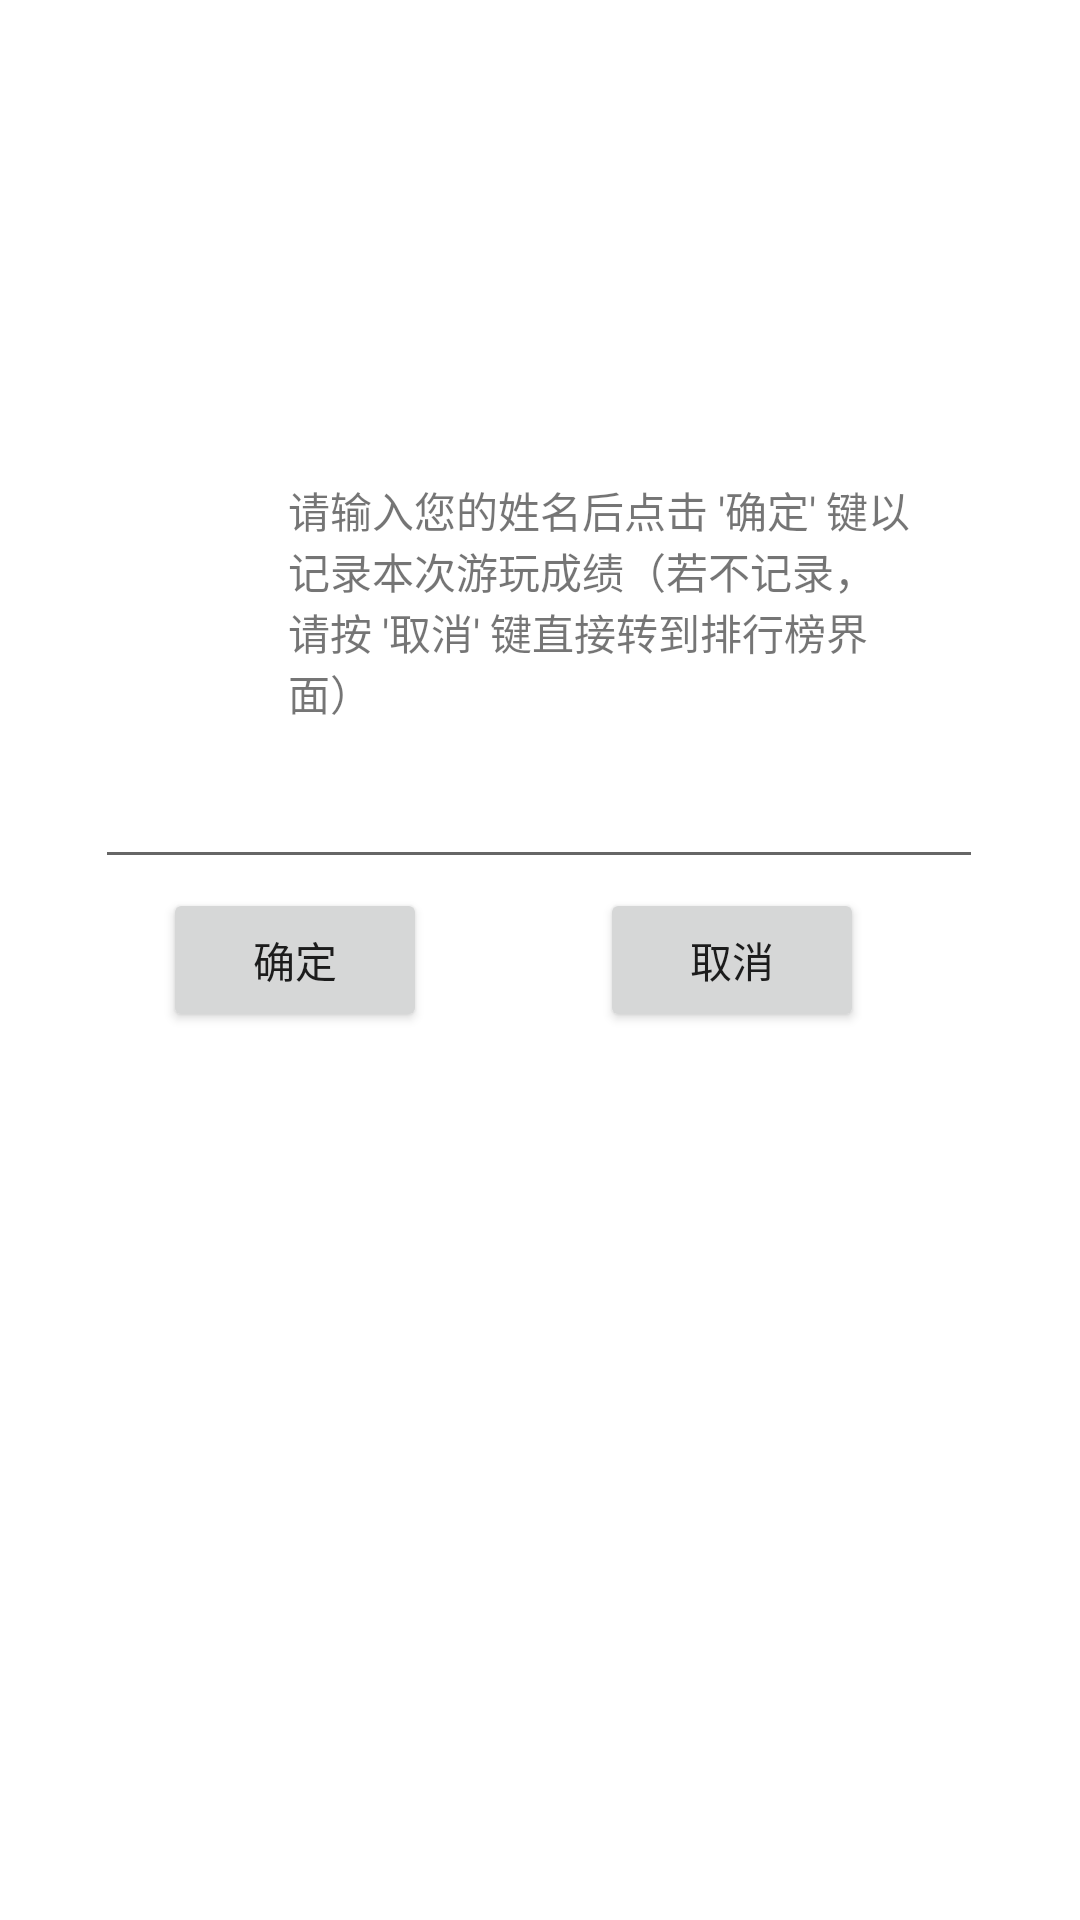

Write the Android layout XML for this screen, with the resource values it uses.
<!-- AndroidManifest.xml: application theme Theme.AircraftGame -->
<!-- res/layout/view_record_tip.xml -->
<?xml version="1.0" encoding="utf-8"?>
<androidx.constraintlayout.widget.ConstraintLayout xmlns:android="http://schemas.android.com/apk/res/android"
    xmlns:app="http://schemas.android.com/apk/res-auto"
    android:layout_width="match_parent"
    android:layout_height="match_parent">

    <TextView
        android:id="@+id/recordTipTextView"
        android:layout_width="208dp"
        android:layout_height="86dp"
        android:layout_gravity="center_horizontal"
        android:layout_marginEnd="56dp"
        android:text="请输入您的姓名后点击 '确定' 键以记录本次游玩成绩（若不记录，请按 '取消' 键直接转到排行榜界面）"
        app:layout_constraintBottom_toBottomOf="parent"
        app:layout_constraintEnd_toEndOf="parent"
        app:layout_constraintTop_toTopOf="parent"
        app:layout_constraintVertical_bias="0.288" />

    <EditText
        android:id="@+id/recordTipEditText"
        android:layout_width="296dp"
        android:layout_height="48dp"
        android:layout_gravity="center"
        app:layout_constraintBottom_toBottomOf="parent"
        app:layout_constraintEnd_toEndOf="parent"
        app:layout_constraintHorizontal_bias="0.495"
        app:layout_constraintStart_toStartOf="parent"
        app:layout_constraintTop_toTopOf="parent"
        app:layout_constraintVertical_bias="0.414" />

    <Button
        android:id="@+id/recordTipConfirmButton"
        android:layout_width="wrap_content"
        android:layout_height="wrap_content"
        android:text="确定"
        app:layout_constraintBottom_toBottomOf="parent"
        app:layout_constraintEnd_toStartOf="@+id/recordTipCancelButton"
        app:layout_constraintHorizontal_bias="0.484"
        app:layout_constraintStart_toStartOf="parent"
        app:layout_constraintTop_toTopOf="parent" />

    <Button
        android:id="@+id/recordTipCancelButton"
        android:layout_width="wrap_content"
        android:layout_height="wrap_content"
        android:layout_marginEnd="72dp"
        android:text="取消"
        app:layout_constraintBottom_toBottomOf="parent"
        app:layout_constraintEnd_toEndOf="parent"
        app:layout_constraintTop_toTopOf="parent" />

    <ImageView
        android:id="@+id/imageView"
        android:layout_width="73dp"
        android:layout_height="82dp"
        app:layout_constraintBottom_toBottomOf="parent"
        app:layout_constraintEnd_toStartOf="@+id/recordTipTextView"
        app:layout_constraintHorizontal_bias="0.77"
        app:layout_constraintStart_toStartOf="parent"
        app:layout_constraintTop_toTopOf="parent"
        app:layout_constraintVertical_bias="0.286"
        app:srcCompat="@drawable/ic_launcher_foreground" />

</androidx.constraintlayout.widget.ConstraintLayout>
<!-- resources referenced by this layout -->
<resources>
  <style name="Theme.AircraftGame" parent="Theme.MaterialComponents.DayNight.DarkActionBar">
          
          <item name="colorPrimary">@color/purple_500</item>
          <item name="colorPrimaryVariant">@color/purple_700</item>
          <item name="colorOnPrimary">@color/white</item>
          
          <item name="colorSecondary">@color/teal_200</item>
          <item name="colorSecondaryVariant">@color/teal_700</item>
          <item name="colorOnSecondary">@color/black</item>
          
          <item name="android:statusBarColor" tools:targetApi="l">?attr/colorPrimaryVariant</item>
          
      </style>
  <color name="purple_500">#FF6200EE</color>
  <color name="purple_700">#FF3700B3</color>
  <color name="white">#FFFFFFFF</color>
  <color name="teal_200">#FF03DAC5</color>
  <color name="teal_700">#FF018786</color>
  <color name="black">#FF000000</color>
</resources>
